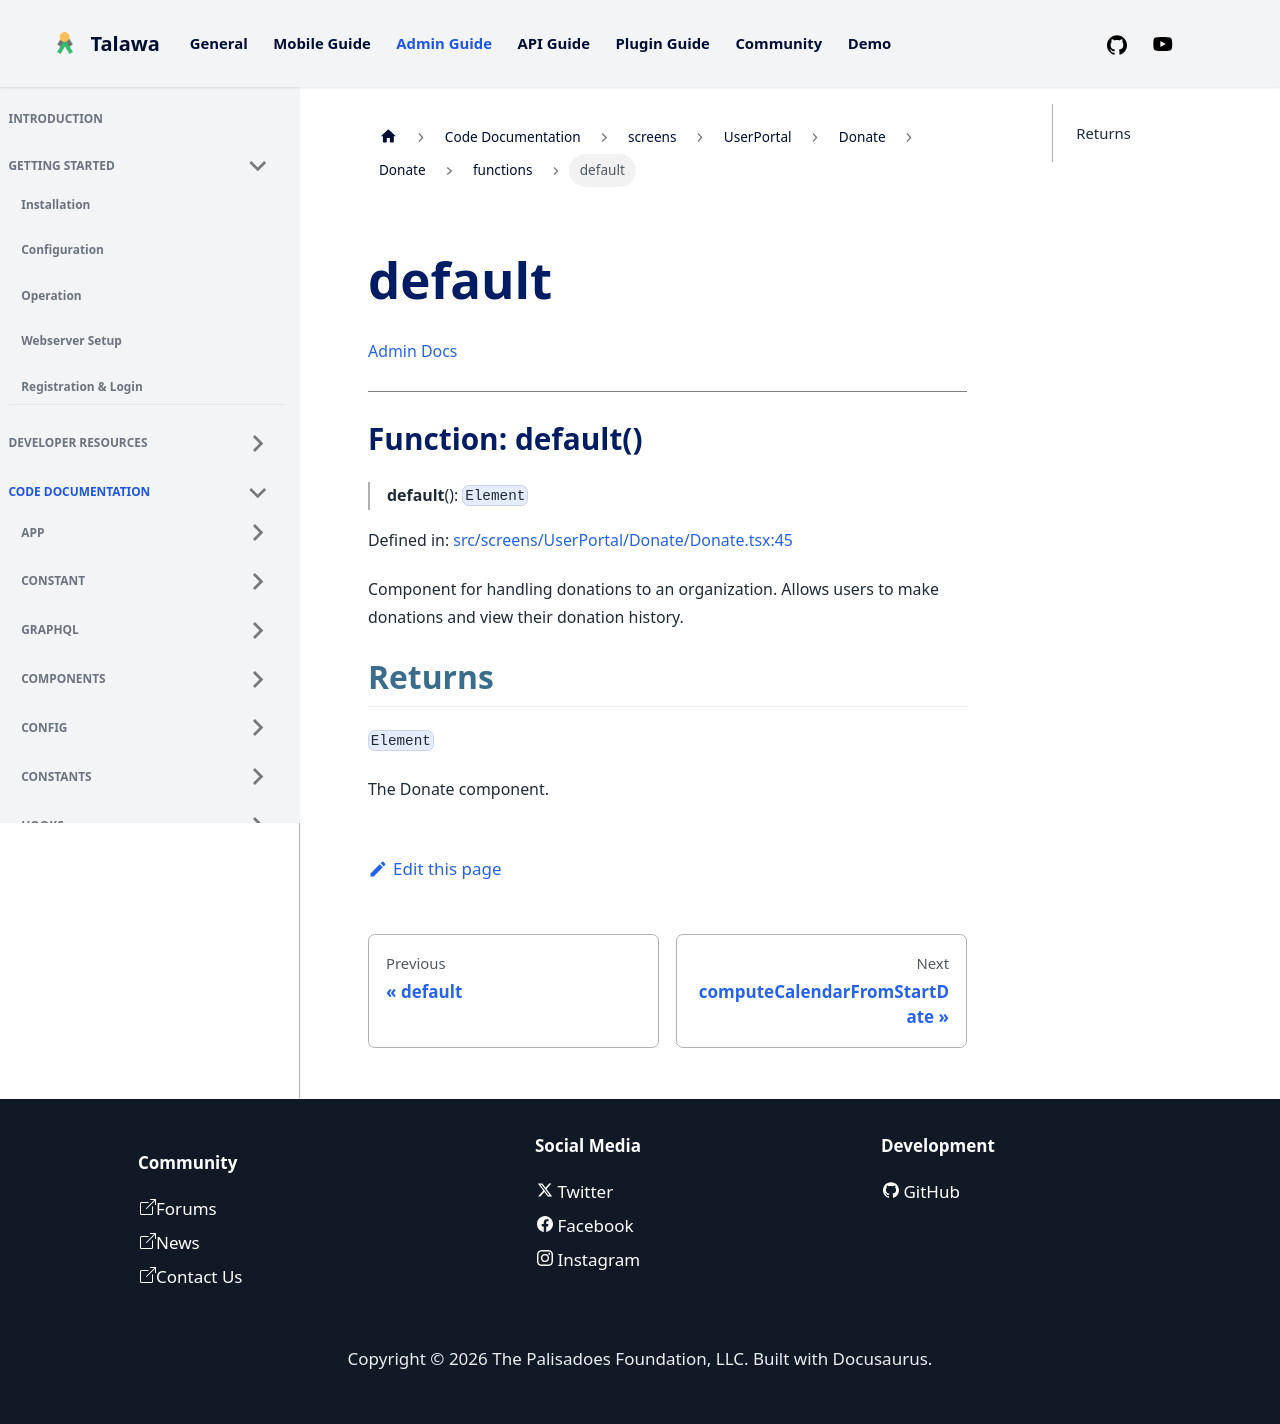

repository: PalisadoesFoundation/talawa-admin · page: docs/auto-docs/screens/UserPortal/Donate/Donate/functions/default/index.html · generator: docusaurus

[Admin Docs](/)

***

# Function: default()

> **default**(): `Element`

Defined in: [src/screens/UserPortal/Donate/Donate.tsx:41](https://github.com/PalisadoesFoundation/talawa-admin/blob/main/src/screens/UserPortal/Donate/Donate.tsx#L41)

Component for handling donations to an organization.
Allows users to make donations and view their donation history.

## Returns

`Element`

The Donate component.
